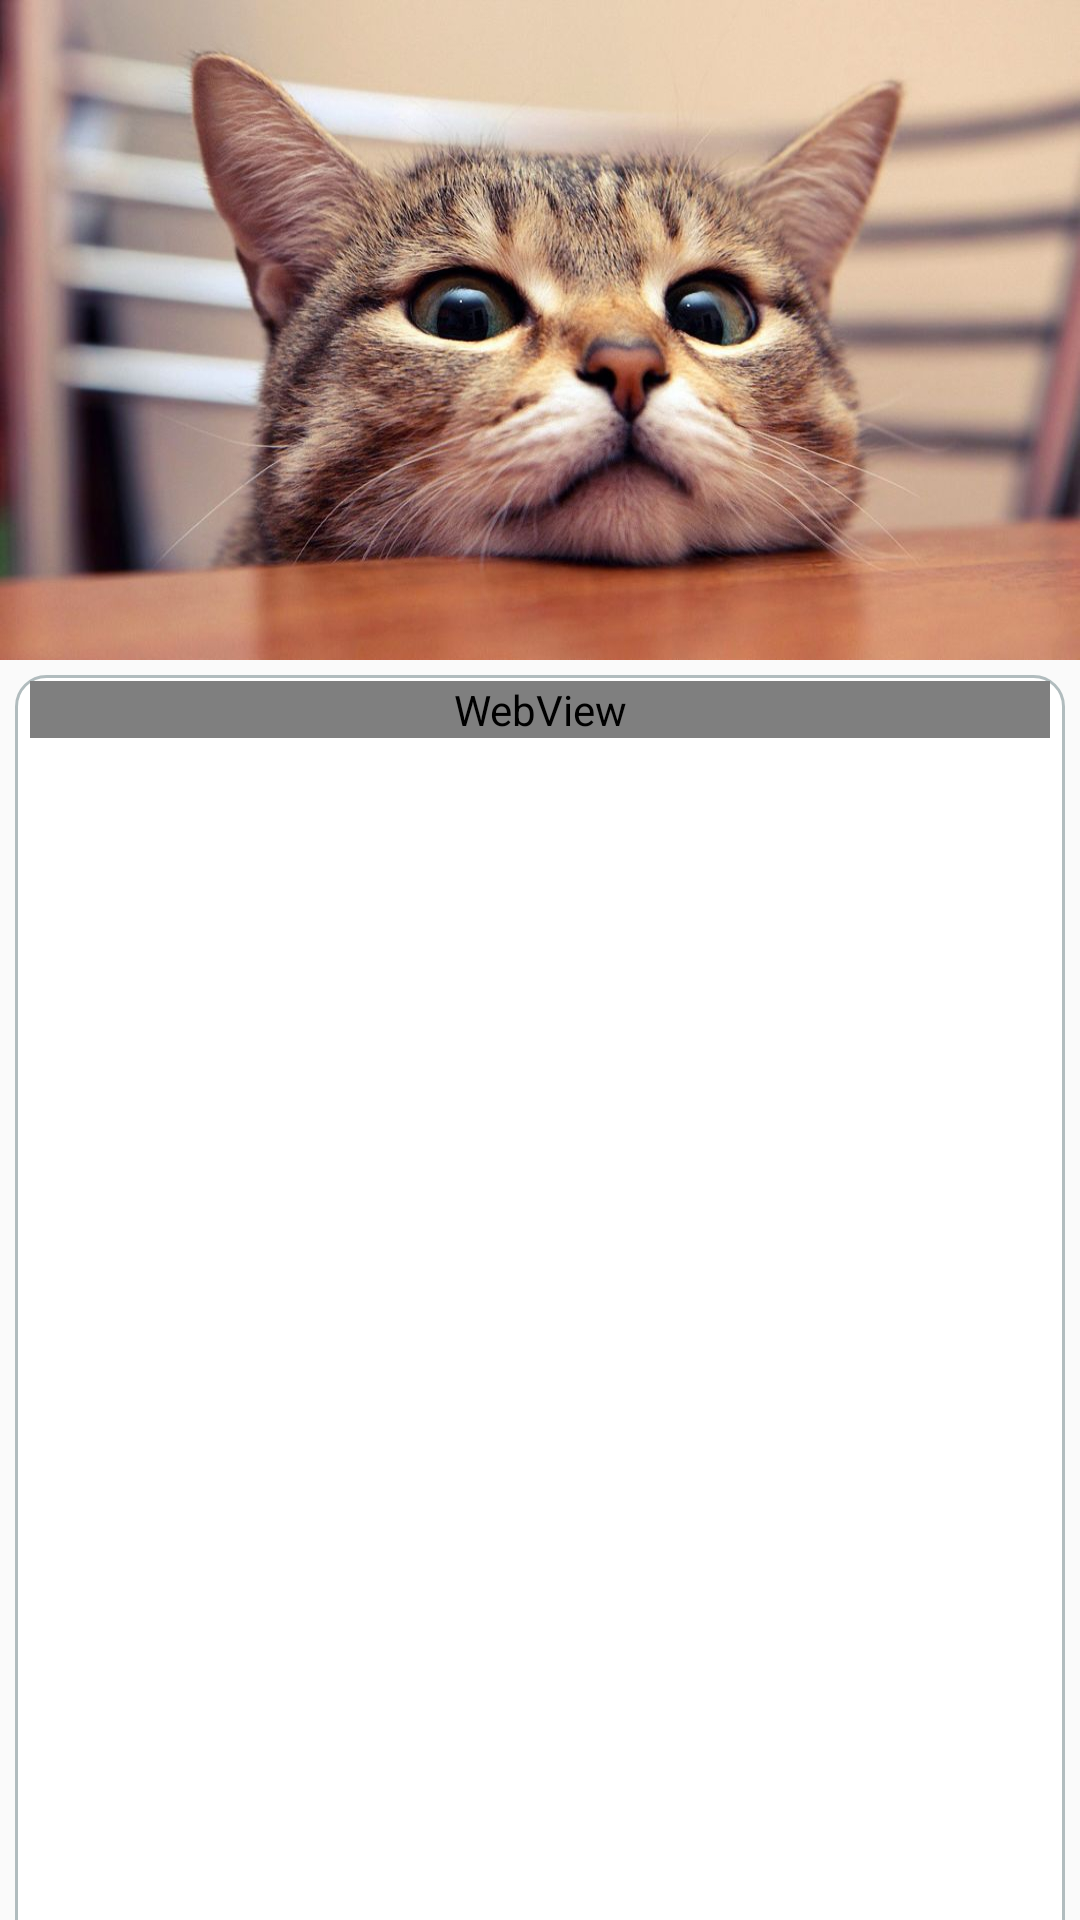

Reconstruct the res/layout file that produces this screen, plus the resources it refers to.
<!-- AndroidManifest.xml: application theme AppTheme -->
<!-- res/layout/activity_scrolling.xml -->
<?xml version="1.0" encoding="utf-8"?>
<androidx.coordinatorlayout.widget.CoordinatorLayout
	xmlns:android="http://schemas.android.com/apk/res/android"
	xmlns:app="http://schemas.android.com/apk/res-auto"
	xmlns:tools="http://schemas.android.com/tools"
	android:layout_width="match_parent"
	android:layout_height="match_parent"
	android:fitsSystemWindows="true"
	tools:context=".NewsContent">

	<com.google.android.material.appbar.AppBarLayout
		android:id="@+id/app_bar"
		android:layout_width="match_parent"
		android:layout_height="@dimen/app_bar_height"
		android:fitsSystemWindows="true"
		android:background="@drawable/cat_header"
		android:theme="@style/AppTheme.AppBarOverlay">

		<com.google.android.material.appbar.CollapsingToolbarLayout
			android:id="@+id/toolbar_layout"
			android:layout_width="match_parent"
			android:layout_height="match_parent"
			android:fitsSystemWindows="true"
			app:contentScrim="?attr/colorPrimary"
			app:layout_scrollFlags="scroll|exitUntilCollapsed"
			app:toolbarId="@+id/toolbar">

			<androidx.appcompat.widget.Toolbar
				android:id="@+id/toolbar"
				android:layout_width="match_parent"
				android:layout_height="?attr/actionBarSize"
				android:paddingRight="20dp"
				app:layout_collapseMode="pin"
				app:popupTheme="@style/AppTheme.PopupOverlay" />

		</com.google.android.material.appbar.CollapsingToolbarLayout>
	</com.google.android.material.appbar.AppBarLayout>

	<include layout="@layout/content_scrolling" />

</androidx.coordinatorlayout.widget.CoordinatorLayout>
<!-- res/layout/content_scrolling.xml (included above) -->
<?xml version="1.0" encoding="utf-8"?>
<androidx.core.widget.NestedScrollView
	xmlns:android="http://schemas.android.com/apk/res/android"
	xmlns:app="http://schemas.android.com/apk/res-auto"
	xmlns:tools="http://schemas.android.com/tools"
	android:layout_width="match_parent"
	android:layout_height="match_parent"
	android:paddingLeft="5dp"
	android:paddingRight="5dp"
	android:paddingBottom="2dp"
	android:paddingTop="2dp"
	android:layout_marginLeft="5dp"
	android:layout_marginRight="5dp"
	android:layout_marginBottom="5dp"
	android:layout_marginTop="5dp"
	app:layout_behavior="@string/appbar_scrolling_view_behavior"
	tools:context=".NewsContentActivity"
	tools:showIn="@layout/activity_scrolling"
	android:background="@drawable/layout_border">

	<WebView
		android:id="@+id/webView"
		android:layout_width="match_parent"
		android:layout_height="match_parent"
		/>

</androidx.core.widget.NestedScrollView>
<!-- resources referenced by this layout -->
<resources>
  <dimen name="app_bar_height">220dp</dimen>
  <!-- drawable cat_header: jpg bitmap (drawable, 88608 bytes) -->
  <!-- drawable layout_border (drawable) -->
  <?xml version="1.0" encoding="utf-8"?>
  <shape xmlns:android="http://schemas.android.com/apk/res/android">
  	<solid android:color="#FFFFFF"/>
  	<stroke android:width="1dp"
  		android:color="#B1BCBE" />
  	<corners android:radius="10dp"/>
  </shape>
  <style name="AppTheme.AppBarOverlay" parent="ThemeOverlay.AppCompat.Dark.ActionBar" />
  <style name="AppTheme.PopupOverlay" parent="ThemeOverlay.AppCompat.Light" />
  <style name="AppTheme" parent="Theme.AppCompat.Light.DarkActionBar">
  		
  		<item name="colorPrimary">@color/colorPrimary</item>
  		<item name="colorPrimaryDark">@color/colorPrimaryDark</item>
  		<item name="colorAccent">@color/colorAccent</item>
  	</style>
  <color name="colorPrimary">#FFDD2D</color>
  <color name="colorPrimaryDark">#2E2E38</color>
  <color name="colorAccent">#FF4081</color>
</resources>
